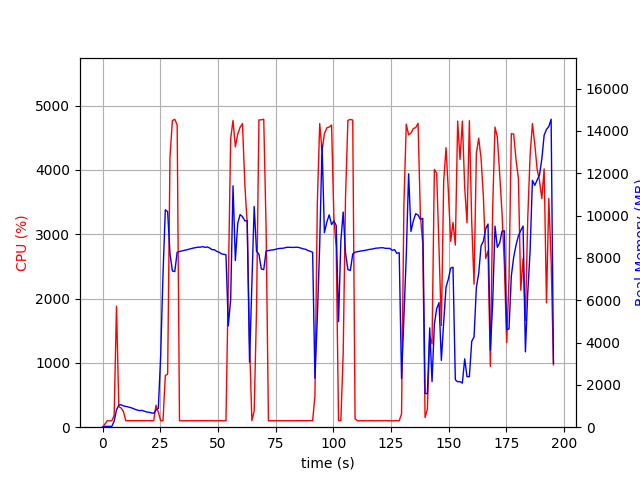

Values plotted in this chart, from the file beside it:
elapsed_time, nproc, cpu, mem_real, mem_virtual
4.5299530029296875e-05, 1, 0.0, 8.68, 2663
1.006, 1, 47.7, 39.82, 612
2.014, 1, 100.3, 39.82, 612
3.02, 1, 99.3, 39.82, 612
4.026, 1, 100.4, 39.82, 612
5.032, 1, 181.9, 283.4, 4206
6.044, 1, 1882, 813.5, 4819
7.051, 1, 318.7, 1041, 5051
8.058, 1, 299.0, 1061, 5051
9.065, 1, 243.2, 1005, 5091
10.07, 1, 101.3, 984.6, 5091
11.08, 1, 101.3, 956.1, 5091
12.09, 1, 101.4, 929.3, 5091
13.09, 1, 102.2, 890.3, 5091
14.1, 1, 101.3, 845, 5091
15.11, 1, 100.3, 807.1, 5091
16.11, 1, 100.4, 783.2, 5091
17.12, 1, 101.1, 792.9, 5091
18.13, 1, 100.0, 757.6, 5091
19.14, 1, 100.0, 717.3, 5091
20.15, 1, 101.9, 707.4, 5091
21.16, 1, 102.0, 672.6, 5091
22.17, 1, 101.0, 656.3, 5091
23.18, 1, 341.9, 810.2, 5281
24.19, 1, 232.6, 893.6, 7073
25.2, 1, 101.1, 3377, 36267
26.21, 1, 102.1, 7211, 36267
27.22, 1, 803.1, 10271, 36267
28.23, 1, 827.0, 10182, 36267
29.24, 1, 4202, 8195, 36267
30.28, 1, 4768, 7380, 36267
31.32, 1, 4788, 7351, 36267
32.35, 1, 4699, 8268, 37051
33.36, 1, 100.2, 8298, 37051
34.37, 1, 99.3, 8327, 37051
35.37, 1, 100.3, 8355, 37051
36.38, 1, 100.3, 8377, 37051
37.39, 1, 100.3, 8405, 37051
38.4, 1, 100.3, 8435, 37051
39.4, 1, 100.2, 8465, 37051
40.41, 1, 101.2, 8483, 37051
41.42, 1, 100.3, 8504, 37051
42.43, 1, 101.3, 8504, 37051
43.43, 1, 100.3, 8531, 37051
44.44, 1, 101.2, 8497, 37051
45.45, 1, 101.3, 8513, 37051
46.46, 1, 101.3, 8464, 37051
47.46, 1, 102.3, 8388, 37051
48.47, 1, 99.3, 8386, 37051
49.48, 1, 101.0, 8307, 37051
50.49, 1, 101.2, 8269, 37051
51.5, 1, 102.1, 8194, 37051
52.5, 1, 99.2, 8171, 37051
53.51, 1, 102.2, 8144, 37051
54.52, 1, 2210, 4785, 37051
55.55, 1, 4484, 6030, 37465
56.57, 1, 4770, 11402, 37999
57.59, 1, 4360, 7874, 38190
58.62, 1, 4559, 9634, 38190
59.64, 1, 4664, 10044, 38190
... 134 more rows
